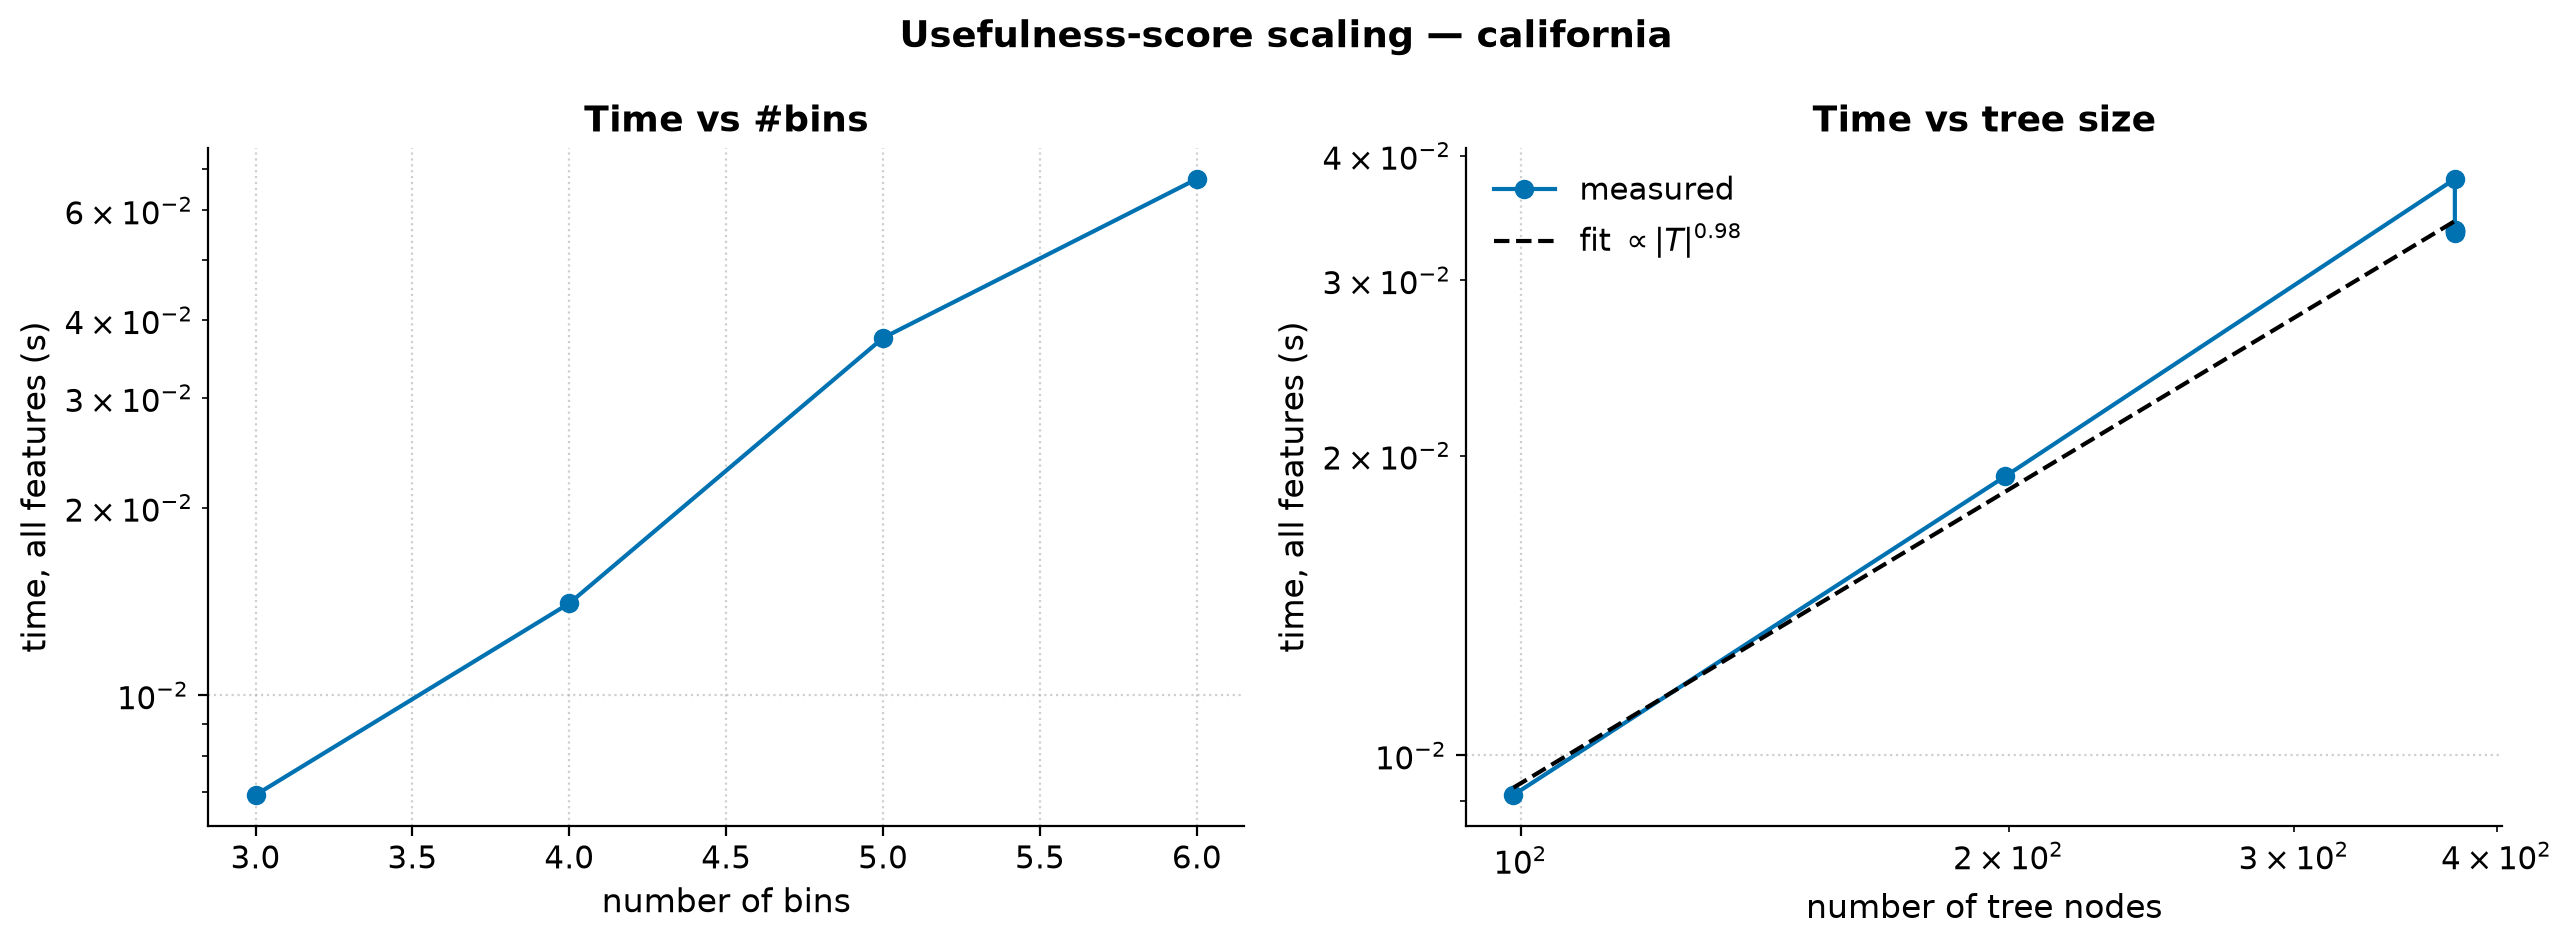

The table this chart was drawn from, first rows:
dataset, bins, strategy, n_features, n_nodes, max_depth, accuracy, entity_space_log10, time_total_s, time_per_feature_s, sweep
california, 3, uniform, 8, 125, 9, 0.6938, 3.817, 0.006917, 0.0008646, bins
california, 4, uniform, 8, 205, 11, 0.7587, 4.317, 0.01404, 0.001755, bins
california, 5, uniform, 8, 377, 12, 0.7936, 5.176, 0.03745, 0.004681, bins
california, 6, uniform, 8, 573, 16, 0.7791, 5.715, 0.06738, 0.008422, bins
california, 5, uniform, 8, 99, 10, 0.7948, 5.176, 0.009125, 0.001141, leaves
california, 5, uniform, 8, 199, 11, 0.7943, 5.176, 0.01905, 0.002382, leaves
california, 5, uniform, 8, 377, 12, 0.7936, 5.176, 0.03791, 0.004738, leaves
california, 5, uniform, 8, 377, 12, 0.7936, 5.176, 0.03355, 0.004193, leaves
california, 5, uniform, 8, 377, 12, 0.7936, 5.176, 0.03367, 0.004209, leaves
california, 5, uniform, 8, 377, 12, 0.7936, 5.176, 0.03368, 0.00421, leaves
california, 5, uniform, 8, 377, 12, 0.7936, 5.176, 0.03361, 0.004201, leaves
california, 5, uniform, 8, 377, 12, 0.7936, 5.176, 0.03349, 0.004186, leaves
